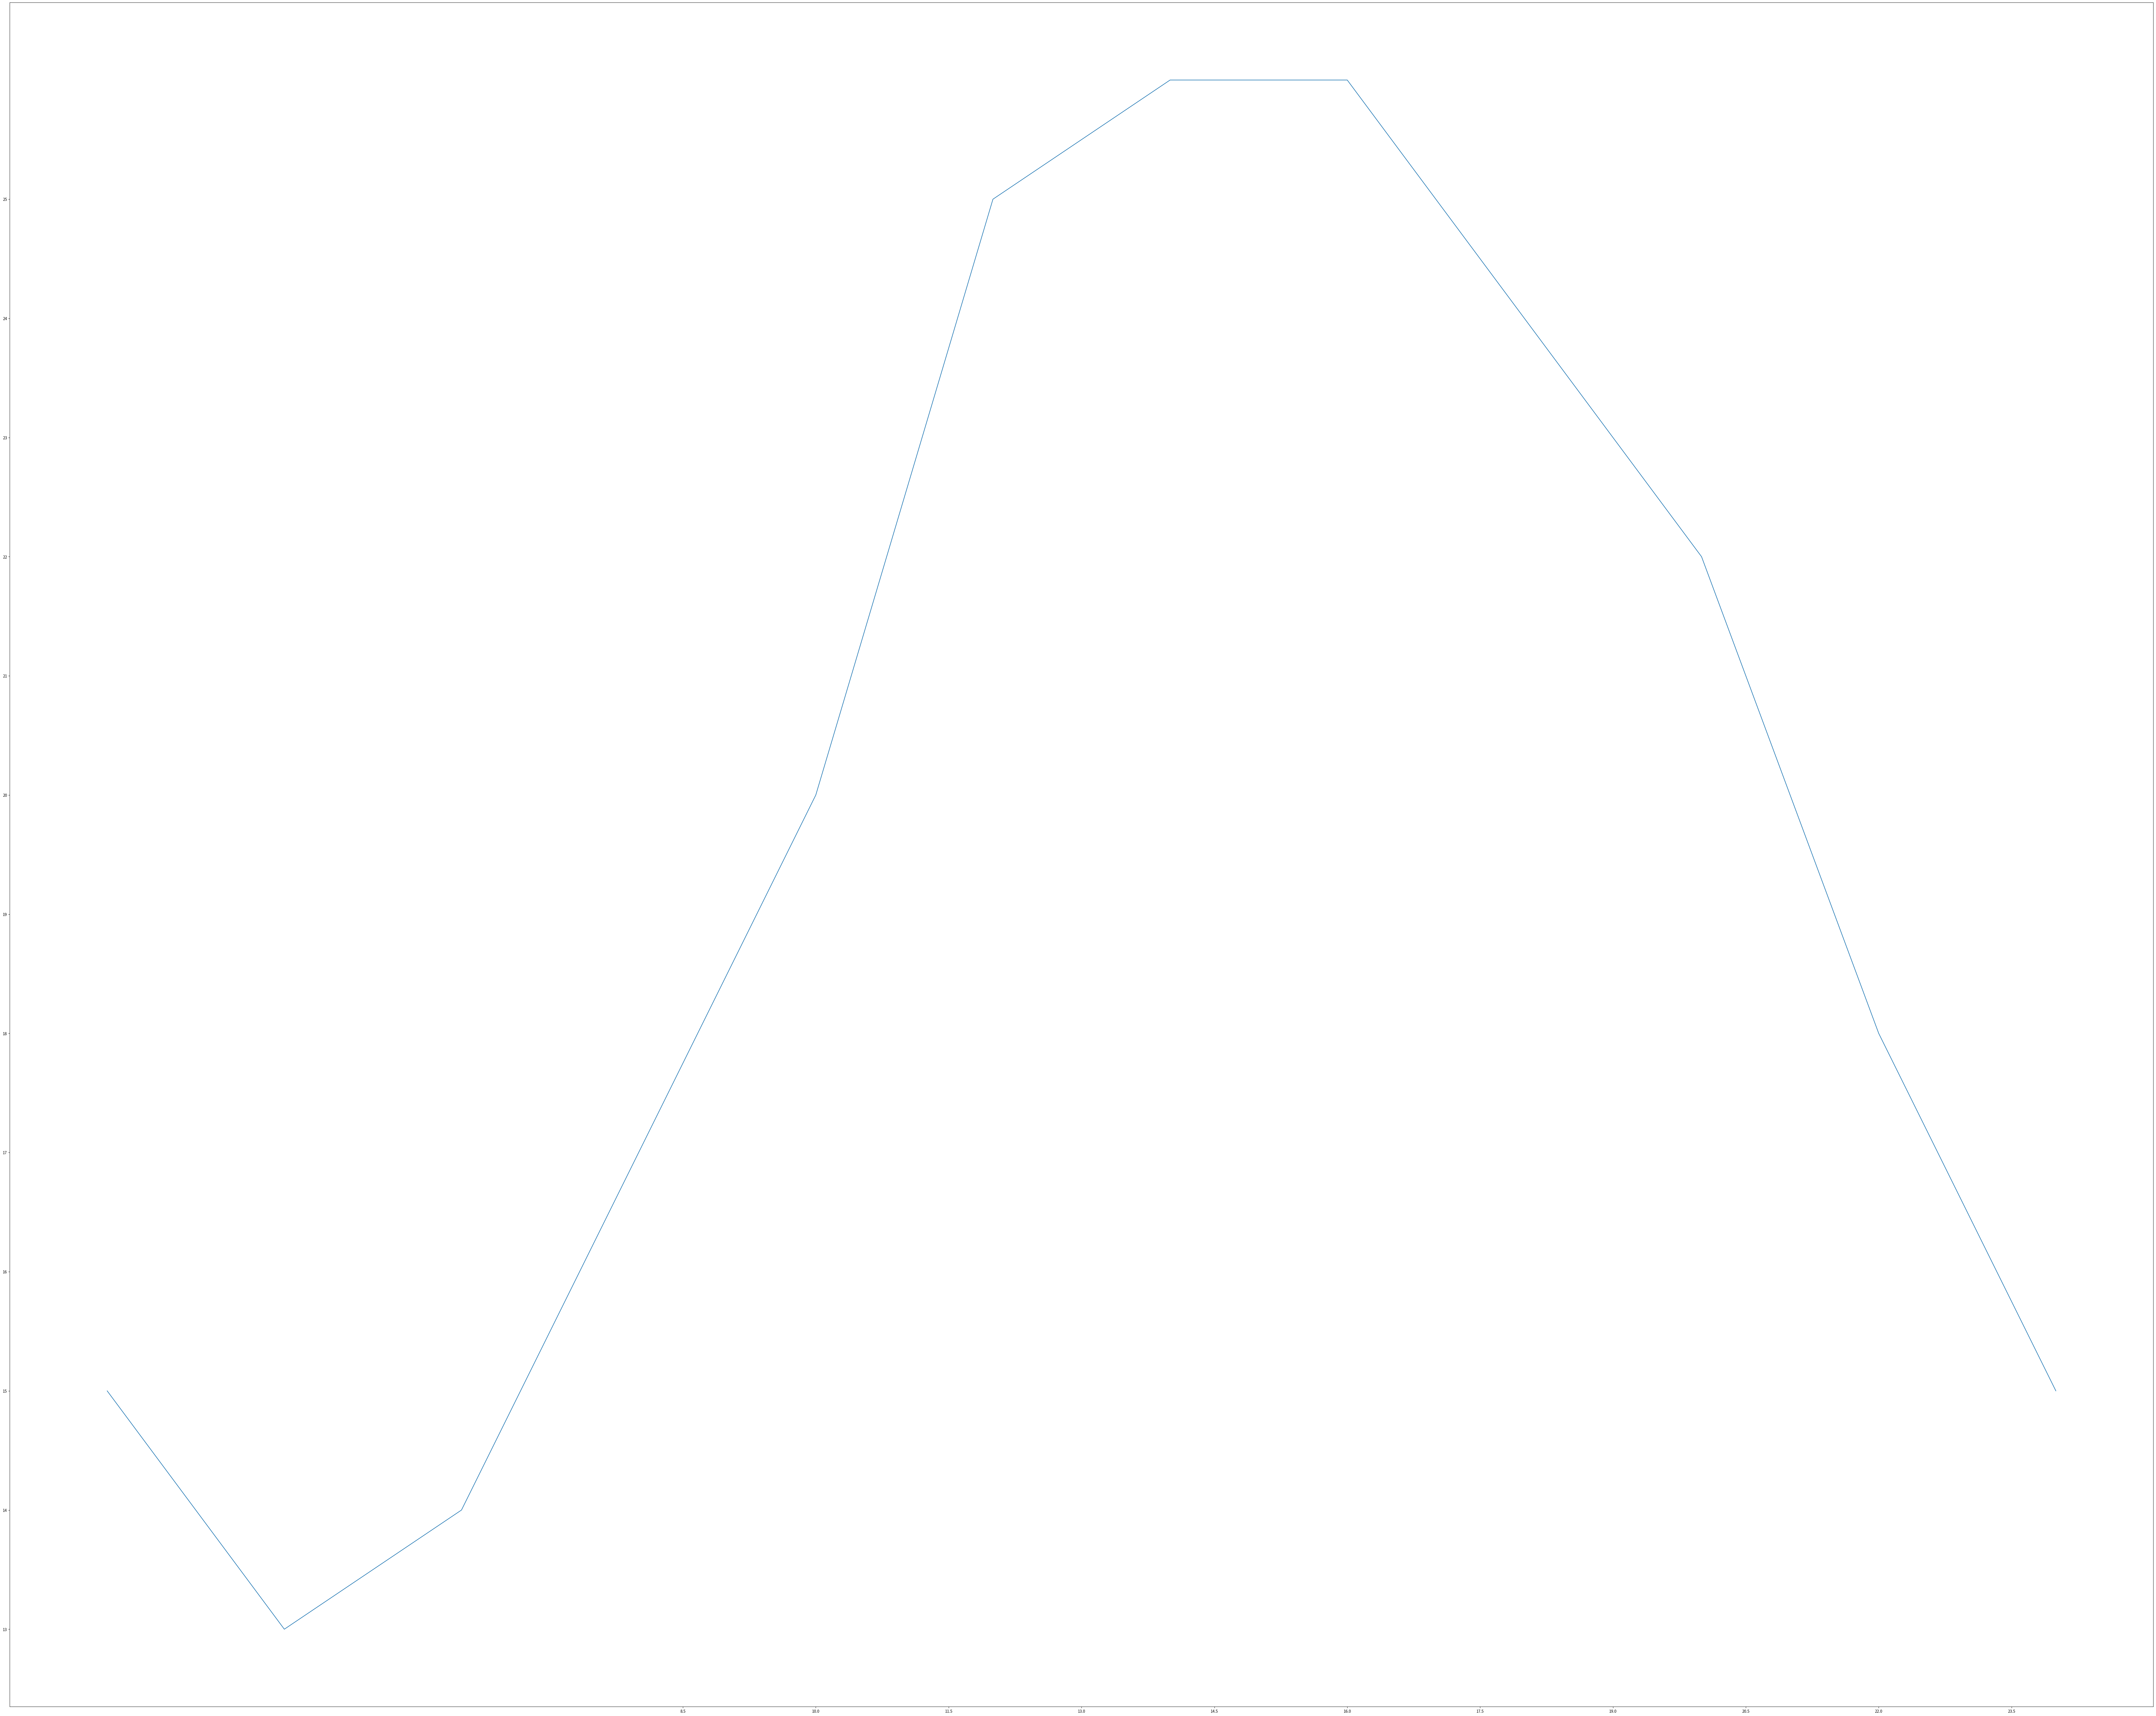

Reproduce this figure in Python.
"""
@File    : Plot.py
@Time    : 2020/7/18 15:35
@Author  : KevinXiao
@Software: PyCharm
"""
# # 导入matplotlib 库
# from matplotlib import pyplot as plt
#
# # figure 通过实例一个figure并且传递参数，能够在后台自动自动使用figure的实例
# plt.figure(figsize=(200,100),dpi=80)
#
# # 指定x轴的数据
# x = range(2,26,2)
# # 指定y轴的数据
# y = [12,33,9,30,67,34,54,15,30,43,12,4]
#
# # 设置x轴的刻度
# # plt.xticks(x)
# # 设置y轴的刻度
#
# plt.plot(x,y)
# plt.show()

from matplotlib import pyplot as plt

plt.figure(figsize=(100,80),dpi=80)

# x轴上的数据是可迭代的
x = range(2,26,2)
# y轴坐标上对应的数据
y = [15,13,14,17,20,25,26,26,24,22,18,15]

plt.plot(x,y)

# 设置x轴的刻度
# plt.xticks(x)
# 求2-到25
_xticks_label = [i/2 for i in range(2,50)]

# 从第16个数开始 步长为3
plt.xticks(_xticks_label[15::3])
# 设置y轴的刻度
plt.yticks(range(min(y),max(y)))

plt.show()